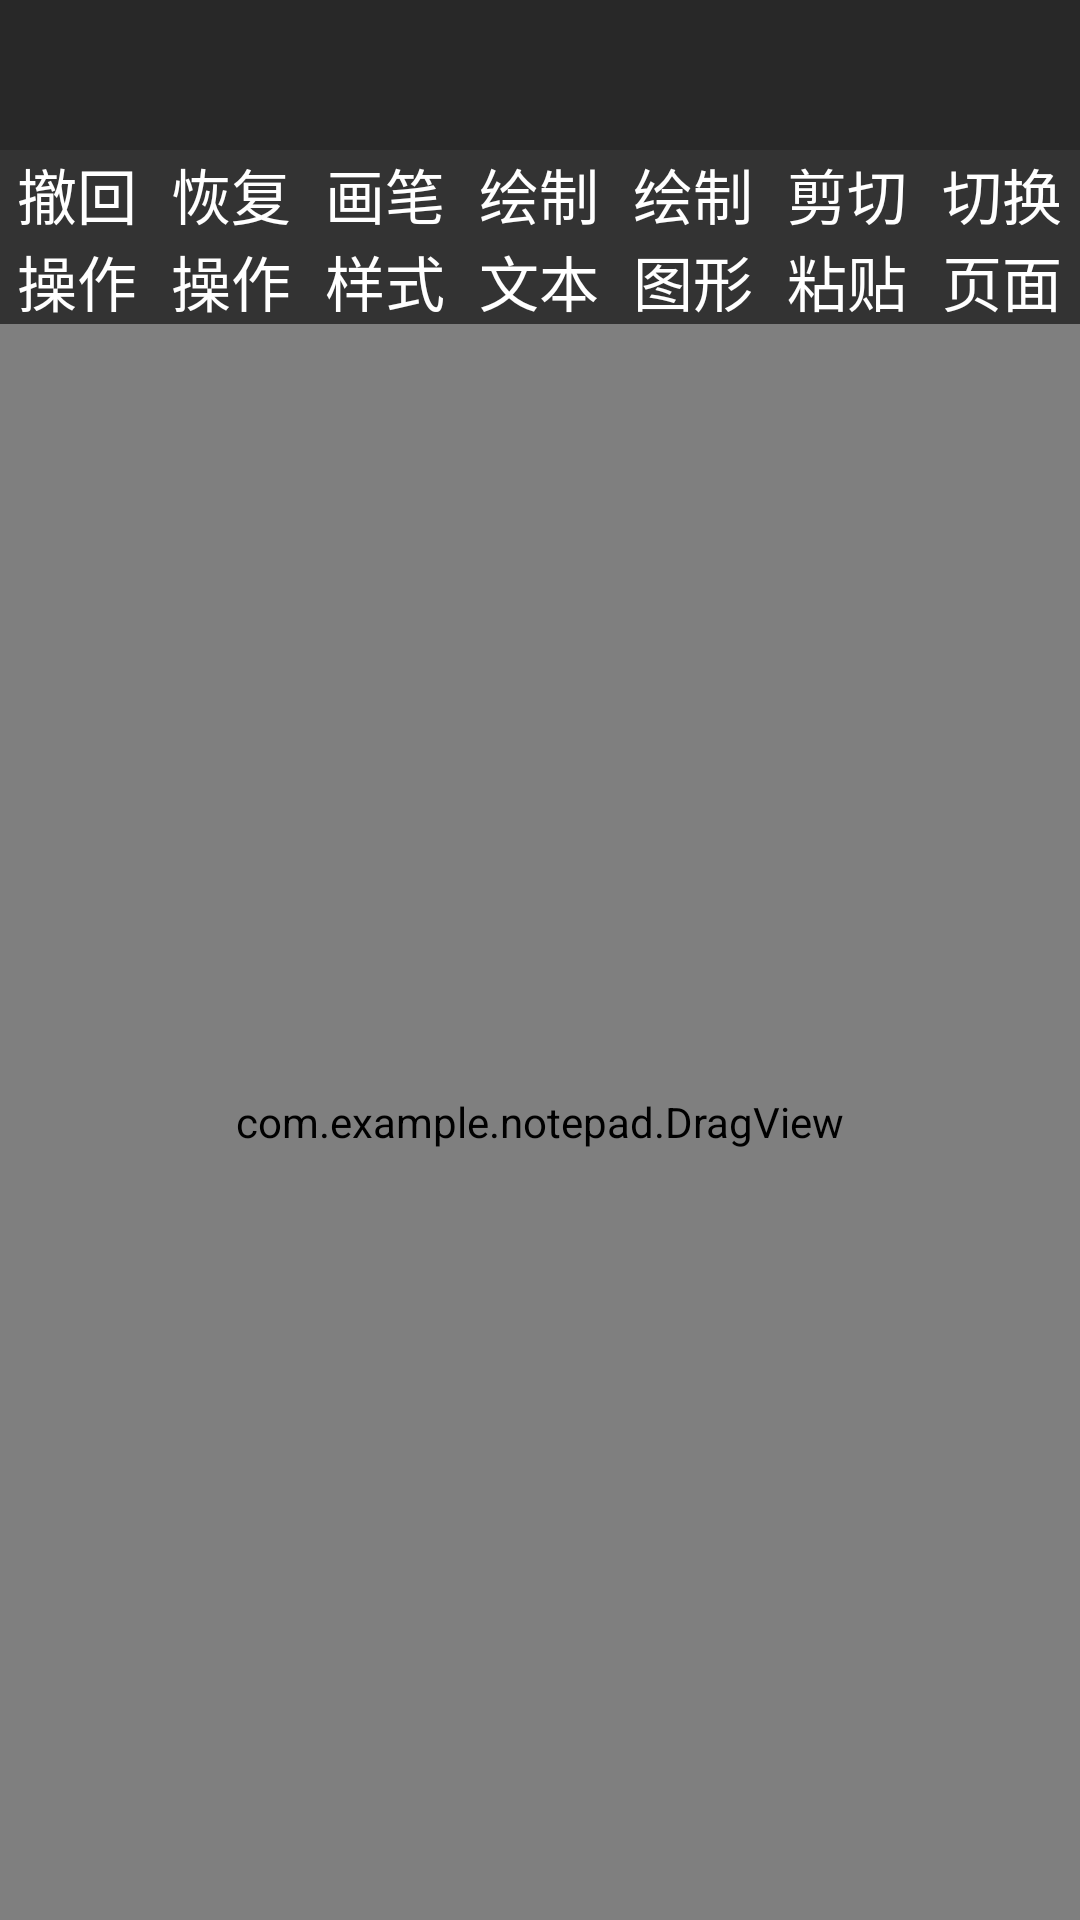

This screen was rendered from an Android layout file. Write that file and the resources it references.
<!-- AndroidManifest.xml: application theme AppTheme -->
<!-- res/layout/activity_tuya.xml -->
<?xml version="1.0" encoding="utf-8"?>
<RelativeLayout xmlns:android="http://schemas.android.com/apk/res/android"
    xmlns:app="http://schemas.android.com/apk/res-auto"
    xmlns:tools="http://schemas.android.com/tools"
    android:layout_width="match_parent"
    android:layout_height="match_parent"
    tools:context=".tuyaActivity">
    <FrameLayout
        android:id="@+id/f1_boardcontainer"
        android:layout_width="match_parent"
        android:layout_height="match_parent">
    </FrameLayout>
    <com.example.notepad.DragView
        android:layout_width="match_parent"
        android:layout_height="match_parent"
        android:id="@+id/dragview"
        android:background="#00ffffff"
        android:layout_below="@+id/rd_group"
        >
    </com.example.notepad.DragView>
    <ImageView
        android:id="@+id/tv_title"
        android:layout_width="match_parent"
        android:layout_height="50dp"
        android:background="#282828"
        />
    <RadioGroup
        android:id="@+id/rd_group"
        android:layout_width="match_parent"
        android:layout_height="wrap_content"
        android:background="#333333"
        android:layout_below="@id/tv_title"
        android:orientation="horizontal"
        >


        <RadioButton
            android:id="@+id/btn_undo"
            android:layout_width="0dp"
            android:layout_height="wrap_content"
            android:layout_gravity="center"
            android:layout_weight="1"
            android:button="@null"
            android:drawablePadding="3dp"
            android:gravity="center"
            android:text="撤回操作"
            android:textColor="#ffffff"
            android:textSize="20sp"
            />

        <RadioButton
            android:id="@+id/btn_recover"
            android:layout_width="0dp"
            android:layout_height="wrap_content"
            android:layout_gravity="center"
            android:layout_weight="1"
            android:button="@null"
            android:drawablePadding="3dp"
            android:gravity="center"
            android:text="恢复操作"
            android:textColor="#FFFFFF"
            android:textSize="20sp"/>

        <RadioButton
            android:id="@+id/btn_paintstyle"
            android:layout_width="0dp"
            android:layout_height="wrap_content"
            android:layout_gravity="center"
            android:layout_weight="1"
            android:button="@null"
            android:drawablePadding="3dp"
            android:gravity="center"
            android:text="画笔样式"
            android:textColor="#FFFFFF"
            android:textSize="20sp"
            />

        <RadioButton
        android:id="@+id/btn_write"
        android:layout_width="0dp"
        android:layout_height="wrap_content"
        android:layout_gravity="center"
        android:layout_weight="1"
        android:button="@null"
        android:drawablePadding="3dp"
        android:gravity="center"
        android:text="绘制文本"
        android:textColor="#FFFFFF"
            android:textSize="20sp"
            />

        <RadioButton
            android:id="@+id/btn_shapes"
            android:layout_width="0dp"
            android:layout_height="wrap_content"
            android:layout_gravity="center"
            android:layout_weight="1"
            android:button="@null"
            android:drawablePadding="3dp"
            android:gravity="center"
            android:text="绘制图形"
            android:textColor="#FFFFFF"
            android:textSize="20sp"
            />

        <RadioButton
            android:id="@+id/btn_cut"
            android:layout_width="0dp"
            android:layout_height="wrap_content"
            android:layout_gravity="center"
            android:layout_weight="1"
            android:button="@null"
            android:drawablePadding="3dp"
            android:gravity="center"
            android:text="剪切粘贴"
            android:textColor="#FFFFFF"
            android:textSize="20sp"
            />

        <RadioButton
            android:id="@+id/btn_change"
            android:layout_width="0dp"
            android:layout_height="wrap_content"
            android:layout_gravity="center"
            android:layout_weight="1"
            android:button="@null"
            android:drawablePadding="3dp"
            android:gravity="center"
            android:text="切换页面"
            android:textColor="#FFFFFF"
            android:textSize="20sp"
            />


    </RadioGroup>

    <SeekBar
        android:id="@+id/sb_size"
        android:layout_width="match_parent"
        android:layout_height="wrap_content"
        android:progress="5"
        android:max="100"
        android:maxHeight="5dp"
        android:minHeight="5dp"
        android:visibility="gone"
        android:progressDrawable="@drawable/seekbar_bg"
        android:layout_below="@+id/rd_group"
       />

</RelativeLayout>
<!-- resources referenced by this layout -->
<resources>
  <!-- drawable seekbar_bg (drawable) -->
  <?xml version="1.0" encoding="utf-8"?>
  <layer-list xmlns:android="http://schemas.android.com/apk/res/android">
      <item
          android:id="@+id/background"
          android:paddingBottom="4dp"
          android:paddingTop="4dp">
          <shape>
              <corners android:radius="100dp"/>
              <solid android:color="#494949"/>
          </shape>
      </item>
  
      <item
          android:id="@android:id/progress"
          android:paddingBottom="4dp"
          android:paddingTop="4dp">
          <clip>
              <shape>
                  <corners android:radius="50dp"/>
                  <gradient
                      android:angle="0"
                      android:endColor="#00FFFF"
                      android:startColor="#00FFFF"/>
              </shape>
          </clip>
      </item>
  </layer-list>
  <style name="AppTheme" parent="Theme.AppCompat.Light.NoActionBar">
          
          <item name="colorPrimary">@color/colorPrimary</item>
          <item name="colorPrimaryDark">@color/colorPrimaryDark</item>
          <item name="windowNoTitle">true</item>
          <item name="colorAccent">@color/colorAccent</item>
      </style>
  <color name="colorPrimary">#008577</color>
  <color name="colorPrimaryDark">#00574B</color>
  <color name="colorAccent">#D81B60</color>
</resources>
